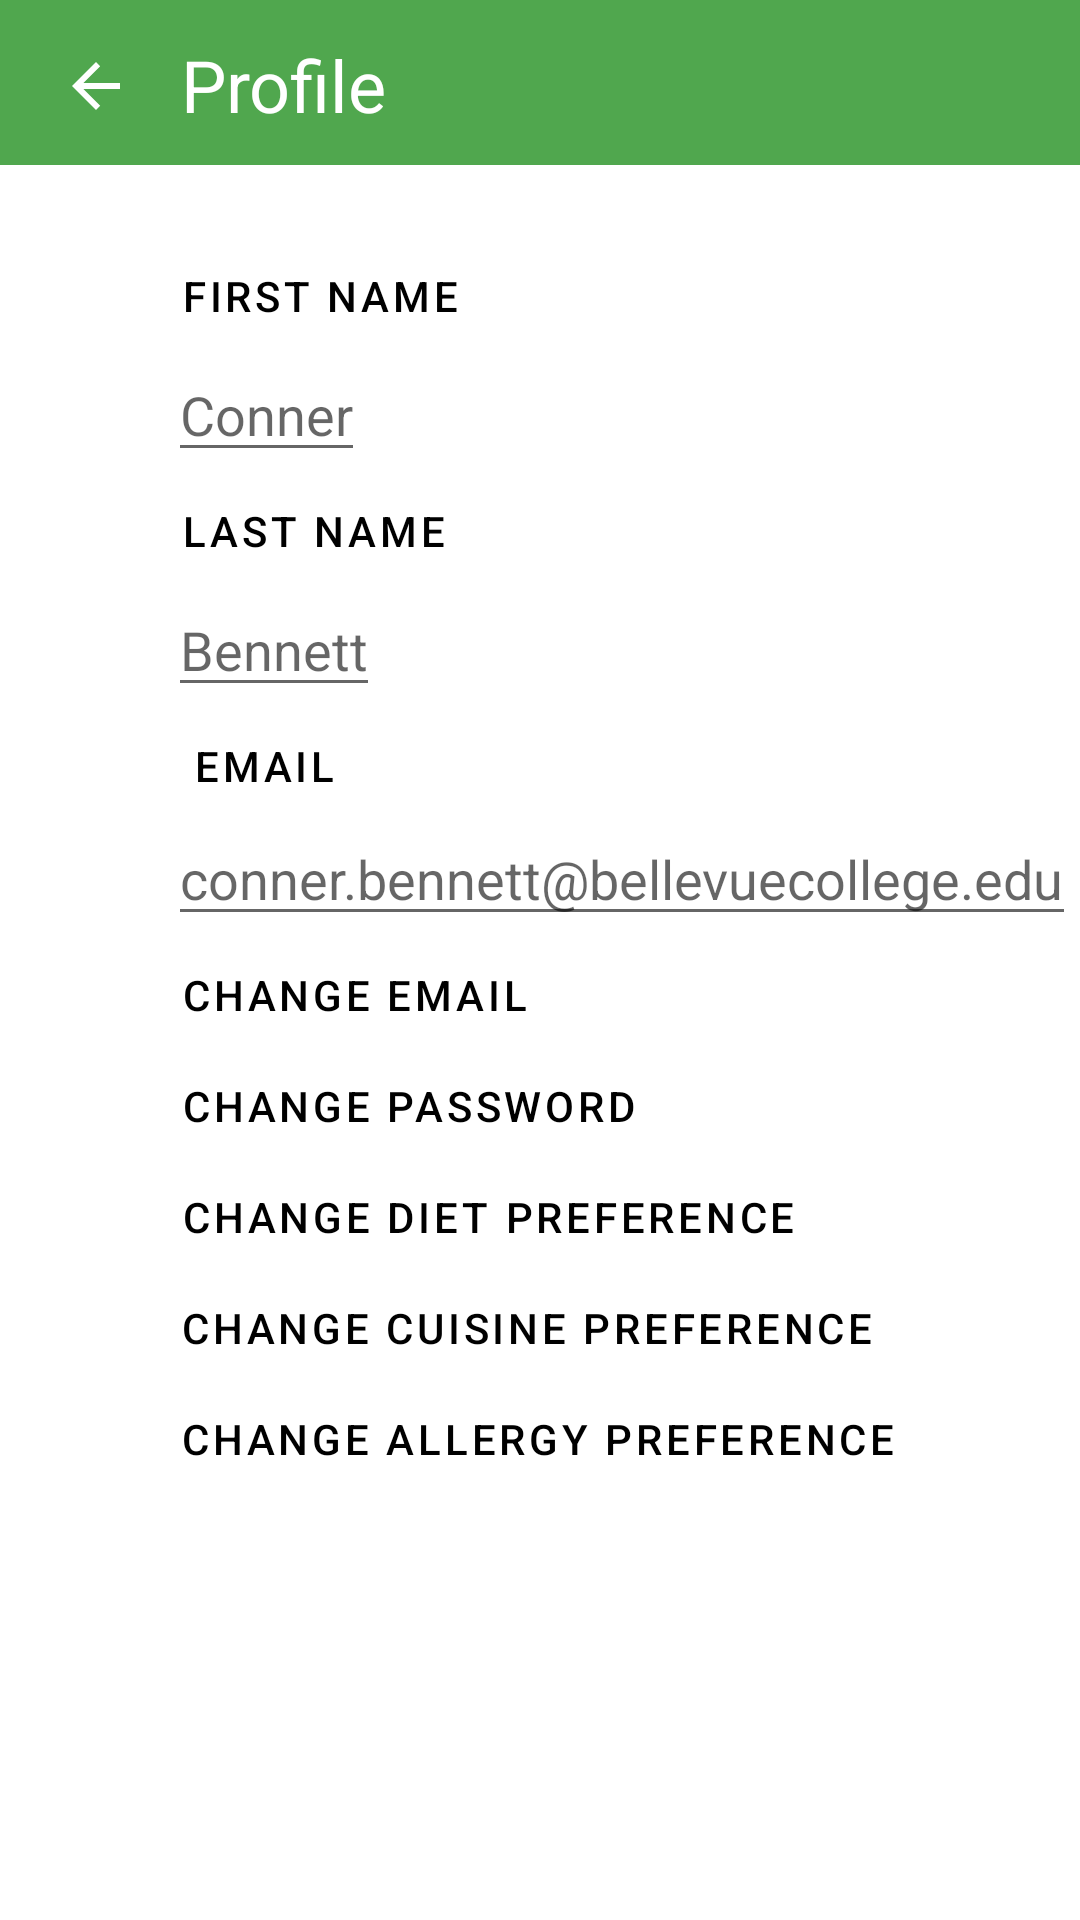

Android layout source for this screen:
<!-- AndroidManifest.xml: application theme Theme.LoginDD -->
<!-- res/layout/activity_user_profile.xml -->
<?xml version="1.0" encoding="utf-8"?>

<androidx.constraintlayout.widget.ConstraintLayout xmlns:android="http://schemas.android.com/apk/res/android"
    xmlns:app="http://schemas.android.com/apk/res-auto"
    xmlns:tools="http://schemas.android.com/tools"
    android:layout_width="match_parent"
    android:layout_height="match_parent">

    <View
        android:id="@+id/rectangle_at_the_top"
        android:layout_width="match_parent"
        android:layout_height="55dp"
        android:layout_alignParentTop="true"
        android:background="#50a74e"
        android:visibility="visible"
        app:layout_constraintEnd_toEndOf="parent"
        app:layout_constraintHorizontal_bias="0.0"
        app:layout_constraintStart_toStartOf="parent"
        app:layout_constraintTop_toTopOf="parent" />

    <Button
        android:id="@+id/butBackArrow"
        android:layout_width="46dp"
        android:layout_height="33dp"
        android:layout_marginStart="4dp"
        android:layout_marginTop="12dp"
        android:background="?attr/selectableItemBackground"
        app:icon="?attr/actionModeCloseDrawable"
        app:layout_constraintStart_toStartOf="parent"
        app:layout_constraintTop_toTopOf="parent" />

    <TextView
        android:id="@+id/tvProfile_at_top"
        android:layout_width="wrap_content"
        android:layout_height="wrap_content"
        android:layout_marginStart="10dp"
        android:layout_marginTop="12dp"
        android:text="Profile"
        android:textAlignment="center"
        android:textColor="@color/white"
        android:textSize="24sp"
        app:layout_constraintStart_toEndOf="@+id/butBackArrow"
        app:layout_constraintTop_toTopOf="parent" />

    <Button
        android:id="@+id/butFirst_Name"
        android:layout_width="wrap_content"
        android:layout_height="37dp"
        android:layout_marginStart="44dp"
        android:layout_marginTop="24dp"
        android:background="?attr/selectableItemBackground"
        android:backgroundTint="@color/white"
        android:text="First name"
        android:textAlignment="textEnd"
        android:enabled="false"
        android:textColor="@color/black"
        app:layout_constraintStart_toStartOf="parent"
        app:layout_constraintTop_toBottomOf="@+id/rectangle_at_the_top" />

    <EditText
        android:id="@+id/etFirst_Name"
        android:layout_width="wrap_content"
        android:layout_height="wrap_content"
        android:layout_marginStart="56dp"
        android:hint="Conner"
        app:layout_constraintStart_toStartOf="parent"
        app:layout_constraintTop_toBottomOf="@+id/butFirst_Name" />

    <Button
        android:id="@+id/butLast_Name"
        android:layout_width="wrap_content"
        android:layout_height="37dp"
        android:layout_marginStart="44dp"
        android:background="?attr/selectableItemBackground"
        android:backgroundTint="@color/white"
        android:text="Last name"
        android:enabled="false"
        android:textColor="@color/black"
        app:layout_constraintStart_toStartOf="parent"
        app:layout_constraintTop_toBottomOf="@+id/etFirst_Name" />

    <EditText
        android:id="@+id/etLast_Name"
        android:layout_width="wrap_content"
        android:layout_height="wrap_content"
        android:layout_marginStart="56dp"
        android:hint="Bennett"
        app:layout_constraintStart_toStartOf="parent"
        app:layout_constraintTop_toBottomOf="@+id/butLast_Name" />

    <Button
        android:id="@+id/butEmail"
        android:layout_width="wrap_content"
        android:layout_height="35dp"
        android:layout_marginStart="44dp"
        android:background="?attr/selectableItemBackground"
        android:backgroundTint="@color/white"
        android:text="Email"
        android:enabled="false"
        android:textColor="@color/black"
        app:layout_constraintStart_toStartOf="parent"
        app:layout_constraintTop_toBottomOf="@+id/etLast_Name" />

    <EditText
        android:id="@+id/etEmail"
        android:layout_width="wrap_content"
        android:layout_height="wrap_content"
        android:layout_marginStart="56dp"
        android:hint="conner.bennett@bellevuecollege.edu"
        app:layout_constraintStart_toStartOf="parent"
        app:layout_constraintTop_toBottomOf="@+id/butEmail" />

    <Button
        android:id="@+id/butChange_Email"
        android:layout_width="wrap_content"
        android:layout_height="37dp"
        android:layout_marginStart="44dp"
        android:background="?attr/selectableItemBackground"
        android:backgroundTint="@color/white"
        android:text="Change Email"
        android:textColor="@color/black"
        app:layout_constraintStart_toStartOf="parent"
        app:layout_constraintTop_toBottomOf="@+id/etEmail" />

    <Button
        android:id="@+id/butChange_Password"
        android:layout_width="wrap_content"
        android:layout_height="37dp"
        android:layout_marginStart="44dp"
        android:background="?attr/selectableItemBackground"
        android:backgroundTint="@color/white"
        android:text="Change password"
        android:textColor="@color/black"
        app:layout_constraintStart_toStartOf="parent"
        app:layout_constraintTop_toBottomOf="@+id/butChange_Email" />

    <Button
        android:id="@+id/butChange_Diet_Pref"
        android:layout_width="wrap_content"
        android:layout_height="37dp"
        android:layout_marginStart="44dp"
        android:background="?attr/selectableItemBackground"
        android:backgroundTint="@color/white"
        android:text="Change Diet Preference"
        android:textColor="@color/black"
        app:layout_constraintStart_toStartOf="parent"
        app:layout_constraintTop_toBottomOf="@+id/butChange_Password" />

    <Button
        android:id="@+id/butChange_Cuisine_Pref"
        android:layout_width="wrap_content"
        android:layout_height="37dp"
        android:layout_marginStart="44dp"
        android:background="?attr/selectableItemBackground"
        android:backgroundTint="@color/white"
        android:text="Change Cuisine Preference"
        android:textColor="@color/black"
        app:layout_constraintStart_toStartOf="parent"
        app:layout_constraintTop_toBottomOf="@+id/butChange_Diet_Pref" />

    <Button
        android:id="@+id/butChange_Allergy_Pref"
        android:layout_width="wrap_content"
        android:layout_height="37dp"
        android:layout_marginStart="44dp"
        android:background="?attr/selectableItemBackground"
        android:backgroundTint="@color/white"
        android:text="Change Allergy preference"
        android:textColor="@color/black"
        app:layout_constraintStart_toStartOf="parent"
        app:layout_constraintTop_toBottomOf="@+id/butChange_Cuisine_Pref" />





</androidx.constraintlayout.widget.ConstraintLayout>
<!-- resources referenced by this layout -->
<resources>
  <color name="black">#FF000000</color>
  <color name="white">#FFFFFFFF</color>
  <style name="Theme.LoginDD" parent="Theme.MaterialComponents.DayNight.NoActionBar">
          
          <item name="colorPrimary">@color/purple_500</item>
          <item name="colorPrimaryVariant">@color/purple_700</item>
          <item name="colorOnPrimary">@color/white</item>
          
          <item name="colorSecondary">@color/teal_200</item>
          <item name="colorSecondaryVariant">@color/teal_700</item>
          <item name="colorOnSecondary">@color/black</item>
          
          <item name="android:statusBarColor" tools:targetApi="l">?attr/colorPrimaryVariant</item>
          
      </style>
  <color name="purple_500">#FF6200EE</color>
  <color name="purple_700">#FF3700B3</color>
  <color name="teal_200">#FF03DAC5</color>
  <color name="teal_700">#FF018786</color>
</resources>
